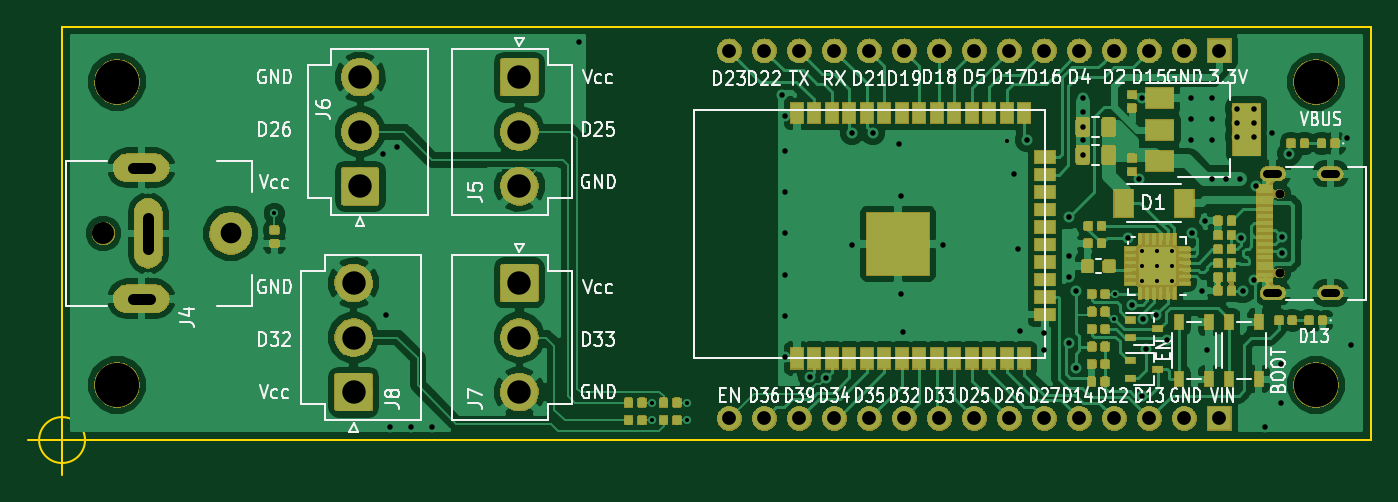
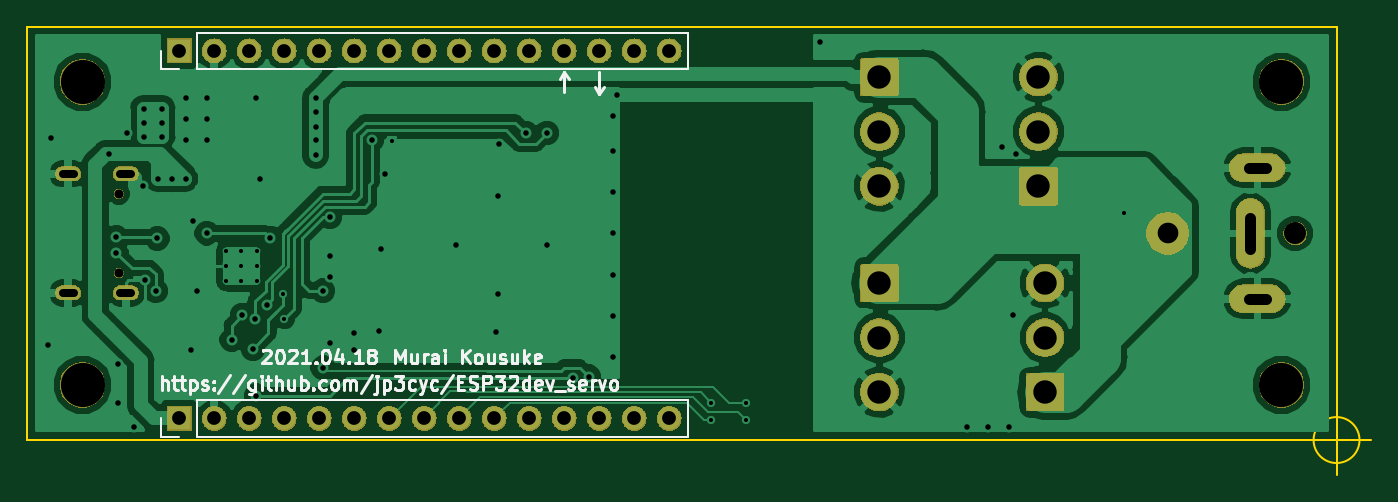
Circuit board: 9 layer files. Board 97.5 x 32.5 mm.
- bottom_copper: ESP32_LED-B.Cu.gbr (86719 bytes)
- bottom_mask: ESP32_LED-B.Mask.gbr (74589 bytes)
- bottom_silk: ESP32_LED-B.SilkS.gbr (17965 bytes)
- outline: ESP32_LED-Edge.Cuts.gbr (860 bytes)
- top_copper: ESP32_LED-F.Cu.gbr (277511 bytes)
- top_mask: ESP32_LED-F.Mask.gbr (152395 bytes)
- top_silk: ESP32_LED-F.SilkS.gbr (47527 bytes)
- drill: ESP32_LED-NPTH.drl (258 bytes)
- drill: ESP32_LED-PTH.drl (2760 bytes)

=== bottom_copper: ESP32_LED-B.Cu.gbr (86719 bytes, source omitted) ===
=== bottom_mask: ESP32_LED-B.Mask.gbr (74589 bytes, source omitted) ===
=== bottom_silk: ESP32_LED-B.SilkS.gbr (17965 bytes, source omitted) ===
=== outline: ESP32_LED-Edge.Cuts.gbr ===
G04 #@! TF.GenerationSoftware,KiCad,Pcbnew,(5.0.2)-1*
G04 #@! TF.CreationDate,2021-04-18T22:49:00+09:00*
G04 #@! TF.ProjectId,ESP32_LED,45535033-325f-44c4-9544-2e6b69636164,rev?*
G04 #@! TF.SameCoordinates,Original*
G04 #@! TF.FileFunction,Profile,NP*
%FSLAX46Y46*%
G04 Gerber Fmt 4.6, Leading zero omitted, Abs format (unit mm)*
G04 Created by KiCad (PCBNEW (5.0.2)-1) date 2021/04/18 22:49:00*
%MOMM*%
%LPD*%
G01*
G04 APERTURE LIST*
%ADD10C,0.150000*%
G04 APERTURE END LIST*
D10*
X91666666Y-100000000D02*
G75*
G03X91666666Y-100000000I-1666666J0D01*
G01*
X87500000Y-100000000D02*
X92500000Y-100000000D01*
X90000000Y-97500000D02*
X90000000Y-102500000D01*
X90000000Y-70000000D02*
X90000000Y-100000000D01*
X90000000Y-100000000D02*
X185000000Y-100000000D01*
X185000000Y-70000000D02*
X90000000Y-70000000D01*
X185000000Y-70000000D02*
X185000000Y-100000000D01*
M02*

=== top_copper: ESP32_LED-F.Cu.gbr (277511 bytes, source omitted) ===
=== top_mask: ESP32_LED-F.Mask.gbr (152395 bytes, source omitted) ===
=== top_silk: ESP32_LED-F.SilkS.gbr (47527 bytes, source omitted) ===
=== drill: ESP32_LED-NPTH.drl ===
M48
;DRILL file {KiCad (5.0.2)-1} date 2021/04/18 22:49:03
;FORMAT={-:-/ absolute / metric / decimal}
FMAT,2
METRIC,TZ
T1C0.650
T2C1.600
T3C3.200
%
G90
G05
T1
X178.367Y-82.125
X178.367Y-87.875
T2
X93.Y-85.
T3
X94.Y-96.
X181.Y-74.
X94.Y-74.
X181.Y-96.
T0
M30

=== drill: ESP32_LED-PTH.drl ===
M48
;DRILL file {KiCad (5.0.2)-1} date 2021/04/18 22:49:03
;FORMAT={-:-/ absolute / metric / decimal}
FMAT,2
METRIC,TZ
T1C0.300
T2C0.400
T3C0.600
T4C0.800
T5C1.000
T6C1.500
T7C1.700
%
G90
G05
T1
X105.41Y-83.556
X132.842Y-97.282
X132.842Y-98.552
X135.382Y-97.282
X135.382Y-98.552
X158.572Y-78.308
X166.37Y-91.186
X166.443Y-89.408
X168.379Y-86.276
X168.379Y-87.376
X168.379Y-88.476
X169.479Y-86.276
X169.479Y-87.376
X169.479Y-88.476
X170.579Y-86.276
X170.579Y-87.376
X170.579Y-88.476
T2
X113.284Y-79.248
X113.491Y-90.932
X113.792Y-99.06
X114.3Y-78.74
X115.316Y-99.06
X116.84Y-99.06
X127.508Y-71.12
X142.24Y-74.93
X142.5Y-76.5
X142.5Y-79.
X142.5Y-82.
X142.5Y-85.
X142.5Y-88.
X142.5Y-91.
X142.5Y-94.
X144.272Y-95.403
X145.438Y-95.504
X147.32Y-77.724
X147.32Y-85.852
X148.844Y-77.724
X150.774Y-78.537
X150.876Y-82.296
X150.876Y-89.408
X151.028Y-92.151
X153.924Y-85.852
X159.055Y-80.721
X159.36Y-86.157
X159.512Y-92.1
X160.02Y-78.232
X161.29Y-92.202
X161.29Y-93.472
X163.068Y-83.82
X163.068Y-86.614
X163.068Y-88.138
X163.082Y-92.964
X163.576Y-89.154
X163.576Y-94.742
X164.084Y-75.184
X164.084Y-76.2
X164.084Y-77.28
X164.084Y-78.232
X164.084Y-79.312
X167.386Y-85.344
X167.64Y-90.17
X168.148Y-81.026
X168.402Y-75.184
X168.402Y-96.774
X168.46Y-91.218
X168.656Y-93.408
X169.418Y-90.932
X170.18Y-92.71
X171.958Y-75.184
X171.958Y-76.708
X171.958Y-78.232
X172.Y-85.
X172.72Y-89.154
X172.974Y-84.074
X173.101Y-93.472
X173.482Y-75.184
X173.482Y-76.708
X173.482Y-78.232
X173.482Y-81.026
X174.498Y-81.026
X175.26Y-75.946
X175.26Y-76.962
X175.26Y-77.978
X175.514Y-81.026
X175.576Y-85.371
X175.7Y-89.2
X176.468Y-88.392
X176.53Y-75.946
X176.53Y-76.962
X176.53Y-77.978
X176.614Y-81.534
X177.292Y-99.06
X177.8Y-77.724
X178.435Y-94.488
X178.435Y-97.282
X178.55Y-85.25
X178.55Y-86.4
X179.07Y-79.248
X183.261Y-78.105
X183.515Y-93.091
T5
X138.43Y-98.425
X140.97Y-98.425
X143.51Y-98.425
X146.05Y-98.425
X148.59Y-98.425
X151.13Y-98.425
X153.67Y-98.425
X156.21Y-98.425
X158.75Y-98.425
X161.29Y-98.425
X163.83Y-98.425
X166.37Y-98.425
X168.91Y-98.425
X171.45Y-98.425
X173.99Y-98.425
X138.43Y-71.755
X140.97Y-71.755
X143.51Y-71.755
X146.05Y-71.755
X148.59Y-71.755
X151.13Y-71.755
X153.67Y-71.755
X156.21Y-71.755
X158.75Y-71.755
X161.29Y-71.755
X163.83Y-71.755
X166.37Y-71.755
X168.91Y-71.755
X171.45Y-71.755
X173.99Y-71.755
T6
X102.25Y-85.
T7
X111.633Y-73.66
X111.633Y-77.62
X111.633Y-81.58
X111.159Y-88.6
X111.159Y-92.56
X111.159Y-96.52
X123.19Y-73.66
X123.19Y-77.62
X123.19Y-81.58
X123.19Y-88.6
X123.19Y-92.56
X123.19Y-96.52
T3
X177.457Y-80.68G85X178.257Y-80.68
G05
X177.457Y-89.32G85X178.257Y-89.32
G05
X181.647Y-80.68G85X182.447Y-80.68
G05
X181.647Y-89.32G85X182.447Y-89.32
G05
T4
X95.15Y-80.25G85X96.35Y-80.25
G05
X95.15Y-89.75G85X96.35Y-89.75
G05
X96.25Y-86.1G85X96.25Y-83.9
G05
T0
M30
